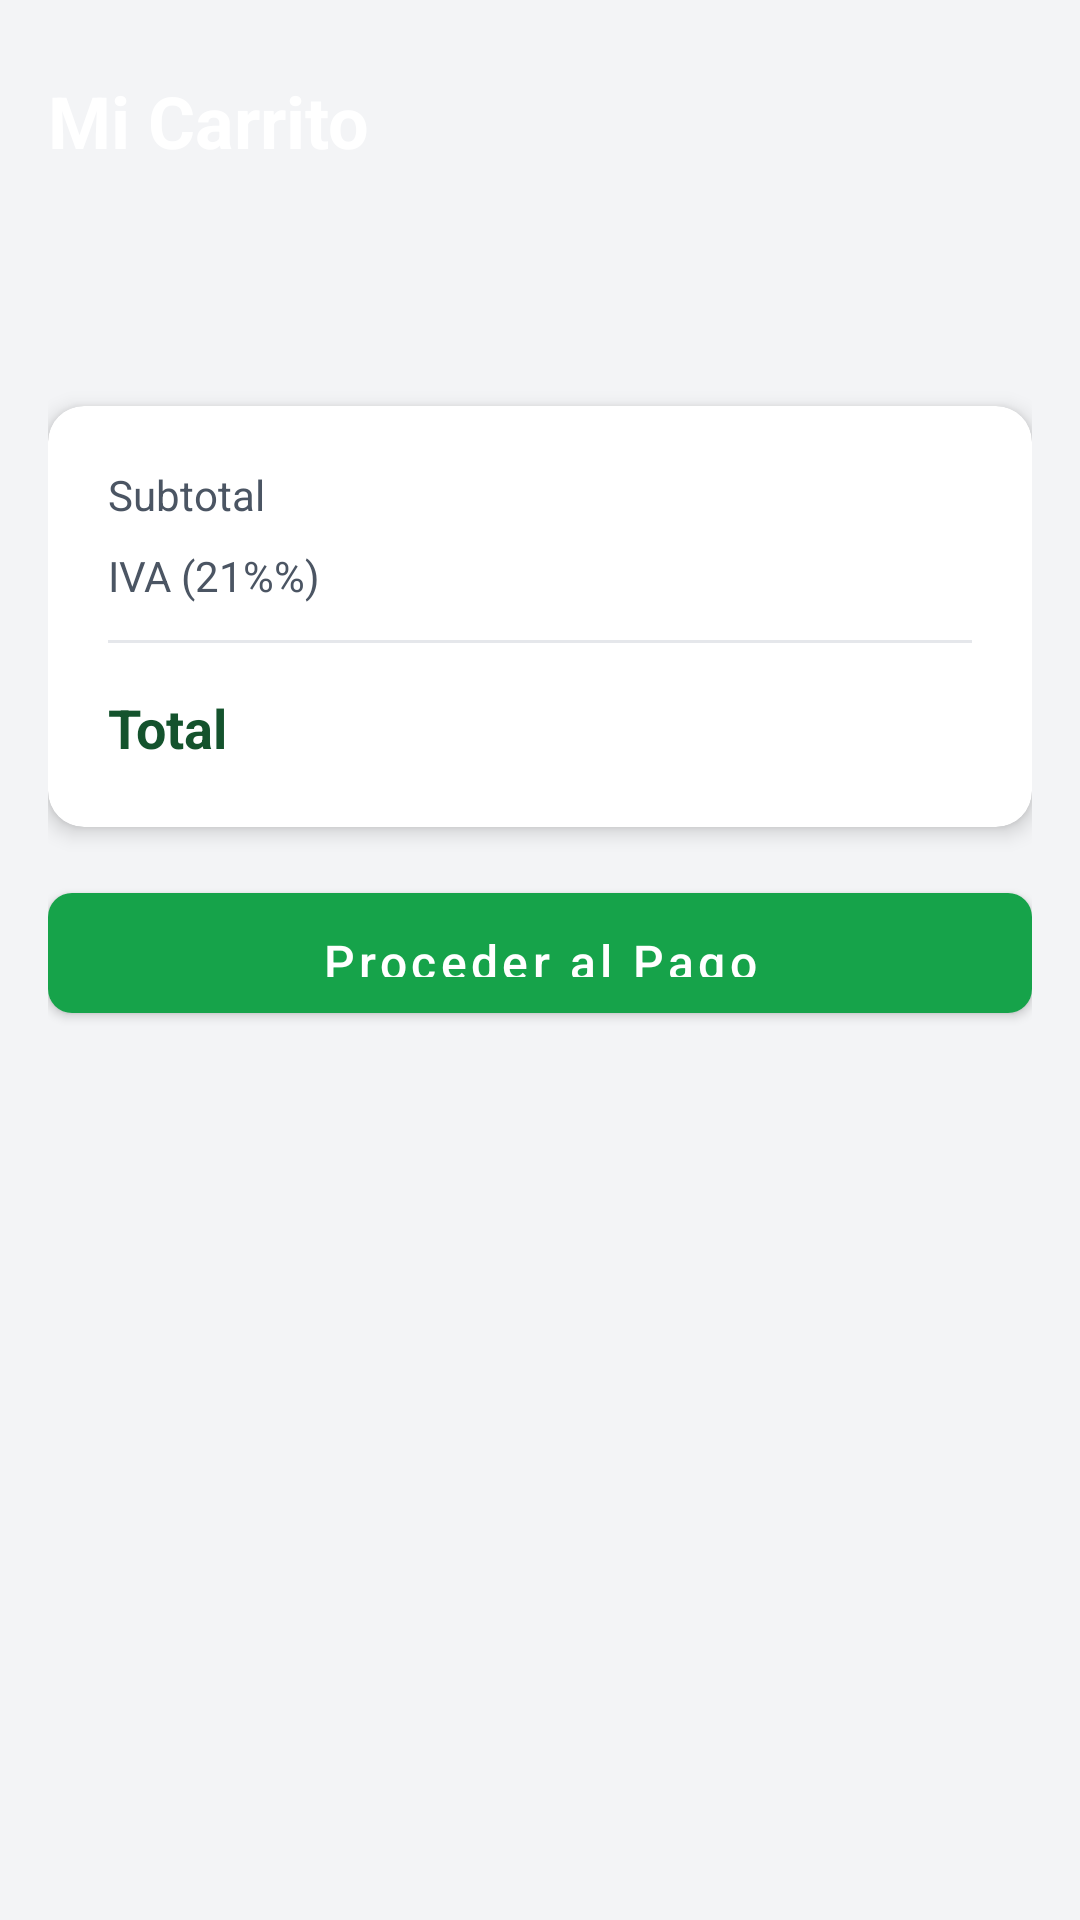

This screen was rendered from an Android layout file. Write that file and the resources it references.
<!-- AndroidManifest.xml: application theme Theme.CooperativaLaVera -->
<!-- res/layout/fragment_cart.xml -->
<?xml version="1.0" encoding="utf-8"?>
<LinearLayout
    xmlns:android="http://schemas.android.com/apk/res/android"
    xmlns:app="http://schemas.android.com/apk/res-auto"
    android:layout_width="match_parent"
    android:layout_height="match_parent"
    android:orientation="vertical"
    android:background="@color/gray_100">

    
    <LinearLayout
        android:layout_width="match_parent"
        android:layout_height="wrap_content"
        android:orientation="vertical"
        android:background="@drawable/bg_header_gradient"
        android:paddingStart="16dp"
        android:paddingEnd="16dp"
        android:paddingTop="24dp"
        android:paddingBottom="24dp">

        <TextView
            android:layout_width="wrap_content"
            android:layout_height="wrap_content"
            android:text="@string/cart_title"
            android:textSize="24sp"
            android:textStyle="bold"
            android:textColor="@color/white"
            android:layout_marginBottom="4dp"/>

        <TextView
            android:id="@+id/tvCartItemCount"
            android:layout_width="wrap_content"
            android:layout_height="wrap_content"
            android:textColor="@color/green_100"
            android:textSize="14sp"/>
    </LinearLayout>

    
    <LinearLayout
        android:id="@+id/layoutEmpty"
        android:layout_width="match_parent"
        android:layout_height="0dp"
        android:layout_weight="1"
        android:orientation="vertical"
        android:gravity="center"
        android:padding="32dp"
        android:visibility="gone">

        <ImageView
            android:layout_width="64dp"
            android:layout_height="64dp"
            android:src="@android:drawable/ic_menu_add"
            android:tint="@color/gray_300"
            android:layout_marginBottom="16dp"
            android:contentDescription="@null"/>

        <TextView
            android:layout_width="wrap_content"
            android:layout_height="wrap_content"
            android:text="@string/cart_empty"
            android:textColor="@color/gray_500"
            android:textSize="16sp"
            android:layout_marginBottom="16dp"/>

        <com.google.android.material.button.MaterialButton
            android:id="@+id/btnViewMaterials"
            android:layout_width="wrap_content"
            android:layout_height="48dp"
            android:text="@string/cart_view_materials"
            style="@style/Widget.CooperativaLaVera.Button"/>
    </LinearLayout>

    
    <androidx.core.widget.NestedScrollView
        android:id="@+id/layoutCartContent"
        android:layout_width="match_parent"
        android:layout_height="0dp"
        android:layout_weight="1"
        android:padding="16dp"
        android:clipToPadding="false"
        android:paddingBottom="80dp">

        <LinearLayout
            android:layout_width="match_parent"
            android:layout_height="wrap_content"
            android:orientation="vertical">

            <androidx.recyclerview.widget.RecyclerView
                android:id="@+id/rvCartItems"
                android:layout_width="match_parent"
                android:layout_height="wrap_content"
                android:nestedScrollingEnabled="false"
                android:layout_marginBottom="16dp"/>

            
            <com.google.android.material.card.MaterialCardView
                android:layout_width="match_parent"
                android:layout_height="wrap_content"
                android:layout_marginBottom="16dp"
                app:cardCornerRadius="12dp"
                app:cardElevation="4dp"
                app:cardBackgroundColor="@color/white">

                <LinearLayout
                    android:layout_width="match_parent"
                    android:layout_height="wrap_content"
                    android:orientation="vertical"
                    android:padding="20dp">

                    
                    <LinearLayout
                        android:layout_width="match_parent"
                        android:layout_height="wrap_content"
                        android:orientation="horizontal"
                        android:layout_marginBottom="8dp">
                        <TextView
                            android:layout_width="0dp"
                            android:layout_height="wrap_content"
                            android:layout_weight="1"
                            android:text="@string/cart_subtotal"
                            android:textColor="@color/gray_600"/>
                        <TextView
                            android:id="@+id/tvSubtotal"
                            android:layout_width="wrap_content"
                            android:layout_height="wrap_content"
                            android:textColor="@color/gray_700"/>
                    </LinearLayout>

                    
                    <LinearLayout
                        android:layout_width="match_parent"
                        android:layout_height="wrap_content"
                        android:orientation="horizontal"
                        android:layout_marginBottom="12dp">
                        <TextView
                            android:layout_width="0dp"
                            android:layout_height="wrap_content"
                            android:layout_weight="1"
                            android:text="@string/cart_iva"
                            android:textColor="@color/gray_600"/>
                        <TextView
                            android:id="@+id/tvIva"
                            android:layout_width="wrap_content"
                            android:layout_height="wrap_content"
                            android:textColor="@color/gray_700"/>
                    </LinearLayout>

                    
                    <View
                        android:layout_width="match_parent"
                        android:layout_height="1dp"
                        android:background="@color/gray_200"
                        android:layout_marginBottom="12dp"/>

                    
                    <LinearLayout
                        android:layout_width="match_parent"
                        android:layout_height="wrap_content"
                        android:orientation="horizontal">
                        <TextView
                            android:layout_width="0dp"
                            android:layout_height="wrap_content"
                            android:layout_weight="1"
                            android:text="@string/cart_total"
                            android:textStyle="bold"
                            android:textColor="@color/green_900"
                            android:textSize="18sp"/>
                        <TextView
                            android:id="@+id/tvTotal"
                            android:layout_width="wrap_content"
                            android:layout_height="wrap_content"
                            android:textStyle="bold"
                            android:textColor="@color/green_700"
                            android:textSize="22sp"/>
                    </LinearLayout>
                </LinearLayout>
            </com.google.android.material.card.MaterialCardView>

            
            <com.google.android.material.button.MaterialButton
                android:id="@+id/btnCheckout"
                android:layout_width="match_parent"
                android:layout_height="52dp"
                android:text="@string/cart_checkout_button"
                android:textSize="16sp"
                style="@style/Widget.CooperativaLaVera.Button"/>
        </LinearLayout>
    </androidx.core.widget.NestedScrollView>

</LinearLayout>
<!-- resources referenced by this layout -->
<resources>
  <color name="gray_100">#F3F4F6</color>
  <color name="gray_200">#E5E7EB</color>
  <color name="gray_300">#D1D5DB</color>
  <color name="gray_500">#6B7280</color>
  <color name="gray_600">#4B5563</color>
  <color name="gray_700">#374151</color>
  <color name="green_100">#DCFCE7</color>
  <color name="green_700">#15803D</color>
  <color name="green_900">#14532D</color>
  <color name="white">#FFFFFF</color>
  <string name="cart_checkout_button">Proceder al Pago</string>
  <string name="cart_empty">Tu carrito está vacío</string>
  <string name="cart_iva">IVA (21%%)</string>
  <string name="cart_subtotal">Subtotal</string>
  <string name="cart_title">Mi Carrito</string>
  <string name="cart_total">Total</string>
  <string name="cart_view_materials">Ver Materiales</string>
  <style name="Widget.CooperativaLaVera.Button" parent="Widget.MaterialComponents.Button">
          <item name="backgroundTint">@color/green_600</item>
          <item name="android:textColor">@color/white</item>
          <item name="android:textAllCaps">false</item>
          <item name="cornerRadius">8dp</item>
          <item name="android:insetTop">0dp</item>
          <item name="android:insetBottom">0dp</item>
          <item name="android:minHeight">0dp</item>
          <item name="android:paddingTop">4dp</item>
          <item name="android:paddingBottom">4dp</item>
      </style>
  <color name="green_600">#16A34A</color>
  <color name="green_500">#22C55E</color>
  <color name="red_500">#EF4444</color>
  <style name="Widget.CooperativaLaVera.Button.Outlined" parent="Widget.MaterialComponents.Button.OutlinedButton">
          <item name="strokeColor">@color/green_600</item>
          <item name="android:textColor">@color/green_700</item>
          <item name="android:textAllCaps">false</item>
          <item name="cornerRadius">8dp</item>
          <item name="android:insetTop">0dp</item>
          <item name="android:insetBottom">0dp</item>
          <item name="android:minHeight">0dp</item>
          <item name="android:paddingTop">4dp</item>
          <item name="android:paddingBottom">4dp</item>
      </style>
  <style name="Widget.CooperativaLaVera.TextInputLayout" parent="Widget.MaterialComponents.TextInputLayout.OutlinedBox">
          <item name="boxStrokeColor">@color/gray_300</item>
          <item name="hintTextColor">@color/gray_500</item>
          <item name="boxCornerRadiusTopStart">8dp</item>
          <item name="boxCornerRadiusTopEnd">8dp</item>
          <item name="boxCornerRadiusBottomStart">8dp</item>
          <item name="boxCornerRadiusBottomEnd">8dp</item>
      </style>
  <style name="Widget.CooperativaLaVera.CardView" parent="Widget.MaterialComponents.CardView">
          <item name="cardCornerRadius">12dp</item>
          <item name="cardElevation">4dp</item>
          <item name="cardBackgroundColor">@color/white</item>
          <item name="contentPadding">0dp</item>
      </style>
</resources>
